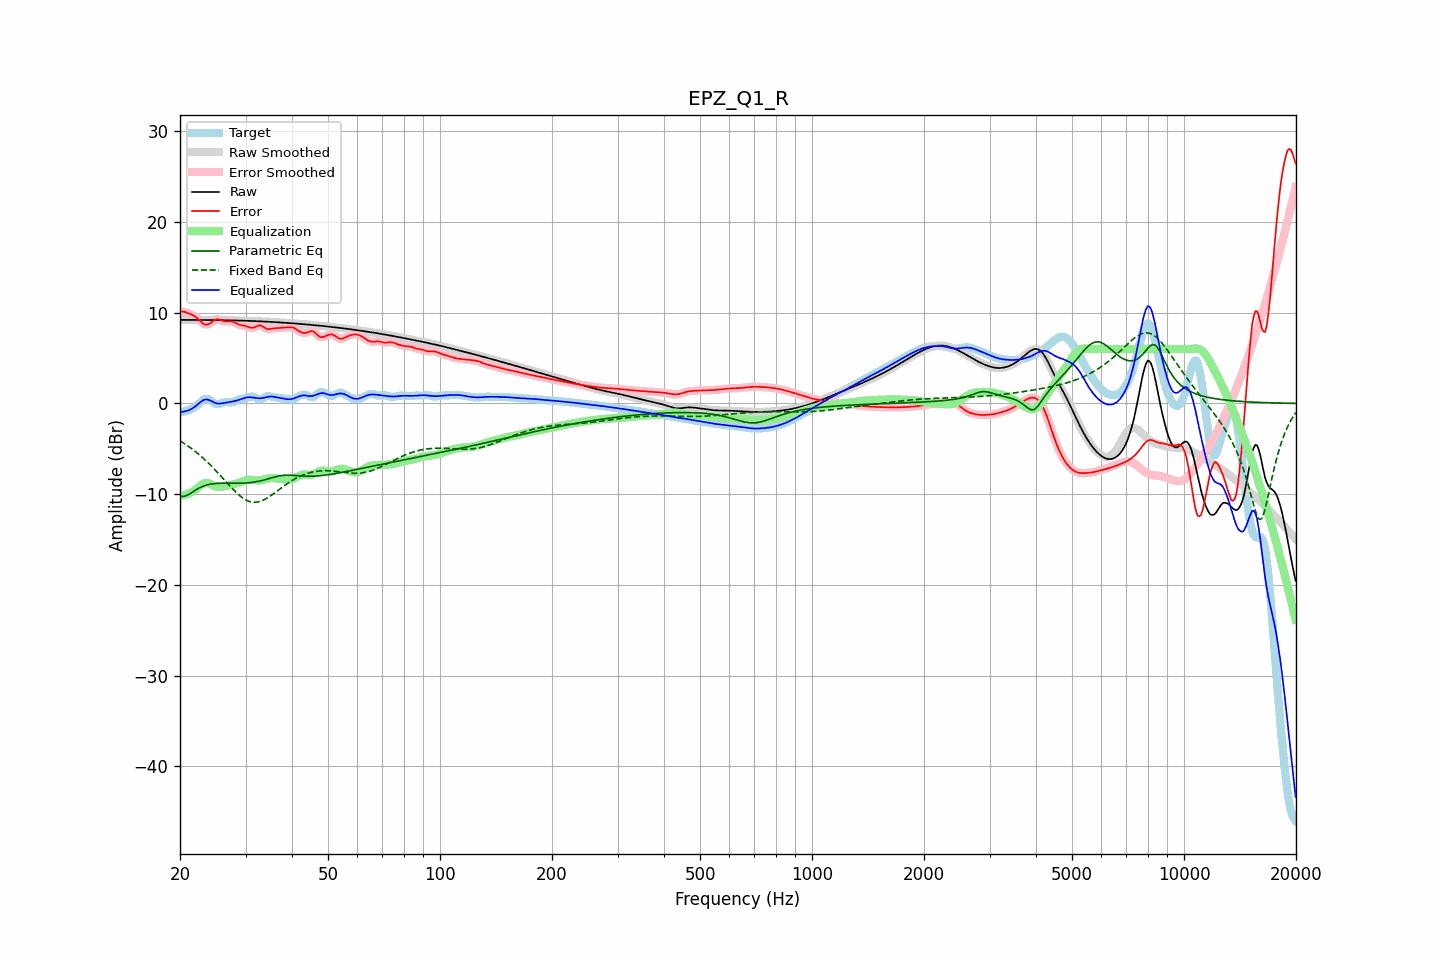

The table this chart was drawn from, first rows:
frequency, raw, error, smoothed, error_smoothed, equalization, parametric_eq, fixed_band_eq, equalized_raw, equalized_smoothed, target
20.00, 9.21, 10.17, 9.21, 10.16, -10.15, -10.21, -4.11, -0.94, -0.94, -0.96
20.20, 9.21, 10.14, 9.21, 10.15, -10.14, -10.24, -4.22, -0.94, -0.94, -0.94
20.40, 9.20, 10.11, 9.20, 10.12, -10.12, -10.26, -4.33, -0.91, -0.91, -0.91
20.61, 9.20, 10.09, 9.20, 10.07, -10.08, -10.21, -4.45, -0.88, -0.88, -0.88
20.81, 9.20, 10.02, 9.20, 10.02, -10.04, -10.16, -4.57, -0.83, -0.83, -0.82
21.02, 9.20, 9.95, 9.20, 9.96, -9.98, -10.07, -4.69, -0.78, -0.78, -0.75
21.23, 9.20, 9.89, 9.20, 9.89, -9.90, -9.97, -4.82, -0.70, -0.70, -0.69
21.44, 9.20, 9.82, 9.20, 9.82, -9.82, -9.85, -4.95, -0.62, -0.62, -0.62
21.66, 9.20, 9.73, 9.20, 9.73, -9.71, -9.74, -5.08, -0.52, -0.52, -0.54
21.87, 9.19, 9.64, 9.19, 9.63, -9.59, -9.62, -5.22, -0.40, -0.40, -0.44
22.09, 9.19, 9.50, 9.19, 9.50, -9.45, -9.51, -5.36, -0.26, -0.26, -0.31
22.31, 9.19, 9.35, 9.19, 9.35, -9.30, -9.41, -5.51, -0.11, -0.11, -0.15
22.54, 9.19, 9.18, 9.19, 9.17, -9.15, -9.31, -5.66, 0.04, 0.04, 0.02
22.76, 9.19, 9.01, 9.19, 9.00, -9.01, -9.23, -5.81, 0.18, 0.18, 0.19
22.99, 9.19, 8.85, 9.19, 8.85, -8.89, -9.15, -5.97, 0.30, 0.31, 0.35
23.22, 9.19, 8.74, 9.19, 8.74, -8.80, -9.09, -6.13, 0.39, 0.39, 0.46
23.45, 9.19, 8.68, 9.19, 8.69, -8.76, -9.02, -6.29, 0.43, 0.43, 0.51
23.69, 9.19, 8.69, 9.19, 8.69, -8.77, -8.98, -6.46, 0.43, 0.43, 0.51
23.92, 9.19, 8.75, 9.19, 8.75, -8.81, -8.93, -6.63, 0.38, 0.38, 0.44
24.16, 9.19, 8.86, 9.19, 8.86, -8.89, -8.90, -6.81, 0.30, 0.30, 0.33
24.40, 9.19, 8.99, 9.19, 8.99, -8.98, -8.87, -6.99, 0.21, 0.21, 0.20
24.65, 9.19, 9.13, 9.19, 9.12, -9.06, -8.85, -7.17, 0.12, 0.12, 0.06
24.89, 9.19, 9.23, 9.19, 9.22, -9.13, -8.83, -7.35, 0.05, 0.05, -0.04
25.14, 9.18, 9.27, 9.18, 9.27, -9.18, -8.81, -7.54, 0.00, 0.00, -0.08
25.39, 9.18, 9.27, 9.18, 9.26, -9.20, -8.80, -7.73, -0.02, -0.02, -0.09
25.65, 9.18, 9.21, 9.18, 9.21, -9.19, -8.80, -7.93, -0.02, -0.02, -0.03
25.91, 9.18, 9.14, 9.18, 9.14, -9.17, -8.79, -8.12, 0.00, 0.00, 0.03
26.16, 9.17, 9.07, 9.17, 9.08, -9.14, -8.79, -8.32, 0.03, 0.03, 0.10
26.43, 9.17, 9.03, 9.17, 9.04, -9.11, -8.79, -8.51, 0.06, 0.06, 0.14
26.69, 9.17, 9.03, 9.17, 9.03, -9.07, -8.79, -8.71, 0.09, 0.09, 0.14
26.96, 9.16, 9.03, 9.16, 9.04, -9.04, -8.79, -8.90, 0.12, 0.12, 0.13
27.23, 9.16, 9.04, 9.16, 9.04, -9.01, -8.79, -9.09, 0.15, 0.15, 0.11
27.50, 9.15, 9.03, 9.15, 9.03, -8.97, -8.79, -9.28, 0.18, 0.18, 0.12
27.77, 9.15, 8.99, 9.15, 8.98, -8.94, -8.79, -9.47, 0.21, 0.21, 0.16
28.05, 9.14, 8.92, 9.14, 8.91, -8.89, -8.79, -9.65, 0.25, 0.25, 0.23
28.33, 9.14, 8.82, 9.14, 8.83, -8.84, -8.79, -9.82, 0.30, 0.30, 0.32
28.62, 9.13, 8.74, 9.13, 8.74, -8.78, -8.79, -9.99, 0.36, 0.36, 0.40
28.90, 9.13, 8.67, 9.13, 8.67, -8.71, -8.79, -10.14, 0.41, 0.41, 0.46
29.19, 9.12, 8.63, 9.12, 8.63, -8.65, -8.79, -10.29, 0.47, 0.47, 0.50
29.48, 9.12, 8.59, 9.12, 8.59, -8.59, -8.78, -10.42, 0.53, 0.53, 0.53
29.78, 9.12, 8.56, 9.12, 8.56, -8.52, -8.77, -10.54, 0.59, 0.59, 0.55
30.08, 9.11, 8.53, 9.11, 8.52, -8.47, -8.76, -10.64, 0.64, 0.64, 0.58
30.38, 9.10, 8.46, 9.10, 8.46, -8.43, -8.75, -10.73, 0.67, 0.67, 0.64
30.68, 9.10, 8.39, 9.10, 8.39, -8.41, -8.74, -10.79, 0.69, 0.69, 0.71
30.99, 9.09, 8.34, 9.09, 8.34, -8.41, -8.72, -10.85, 0.68, 0.68, 0.75
31.30, 9.08, 8.33, 9.08, 8.33, -8.42, -8.70, -10.88, 0.67, 0.67, 0.76
31.61, 9.08, 8.36, 9.08, 8.37, -8.44, -8.67, -10.90, 0.64, 0.64, 0.72
31.93, 9.07, 8.44, 9.07, 8.44, -8.46, -8.64, -10.89, 0.61, 0.61, 0.63
32.24, 9.06, 8.53, 9.06, 8.53, -8.48, -8.61, -10.88, 0.58, 0.58, 0.53
32.57, 9.05, 8.60, 9.05, 8.58, -8.49, -8.58, -10.84, 0.57, 0.57, 0.45
32.89, 9.04, 8.60, 9.04, 8.59, -8.48, -8.54, -10.79, 0.57, 0.57, 0.45
33.22, 9.03, 8.53, 9.03, 8.52, -8.45, -8.50, -10.72, 0.58, 0.58, 0.51
33.55, 9.03, 8.42, 9.03, 8.42, -8.41, -8.45, -10.64, 0.62, 0.62, 0.60
33.89, 9.02, 8.30, 9.02, 8.31, -8.36, -8.41, -10.55, 0.66, 0.66, 0.72
34.23, 9.01, 8.22, 9.01, 8.23, -8.31, -8.36, -10.45, 0.70, 0.70, 0.79
34.57, 9.00, 8.18, 9.00, 8.19, -8.26, -8.31, -10.34, 0.74, 0.74, 0.82
34.92, 8.99, 8.19, 8.99, 8.19, -8.23, -8.25, -10.22, 0.76, 0.76, 0.80
35.27, 8.98, 8.23, 8.98, 8.22, -8.22, -8.20, -10.10, 0.76, 0.76, 0.75
35.62, 8.97, 8.26, 8.97, 8.26, -8.23, -8.15, -9.97, 0.74, 0.74, 0.71
35.97, 8.96, 8.28, 8.96, 8.28, -8.25, -8.10, -9.84, 0.71, 0.71, 0.68
... 635 more rows
